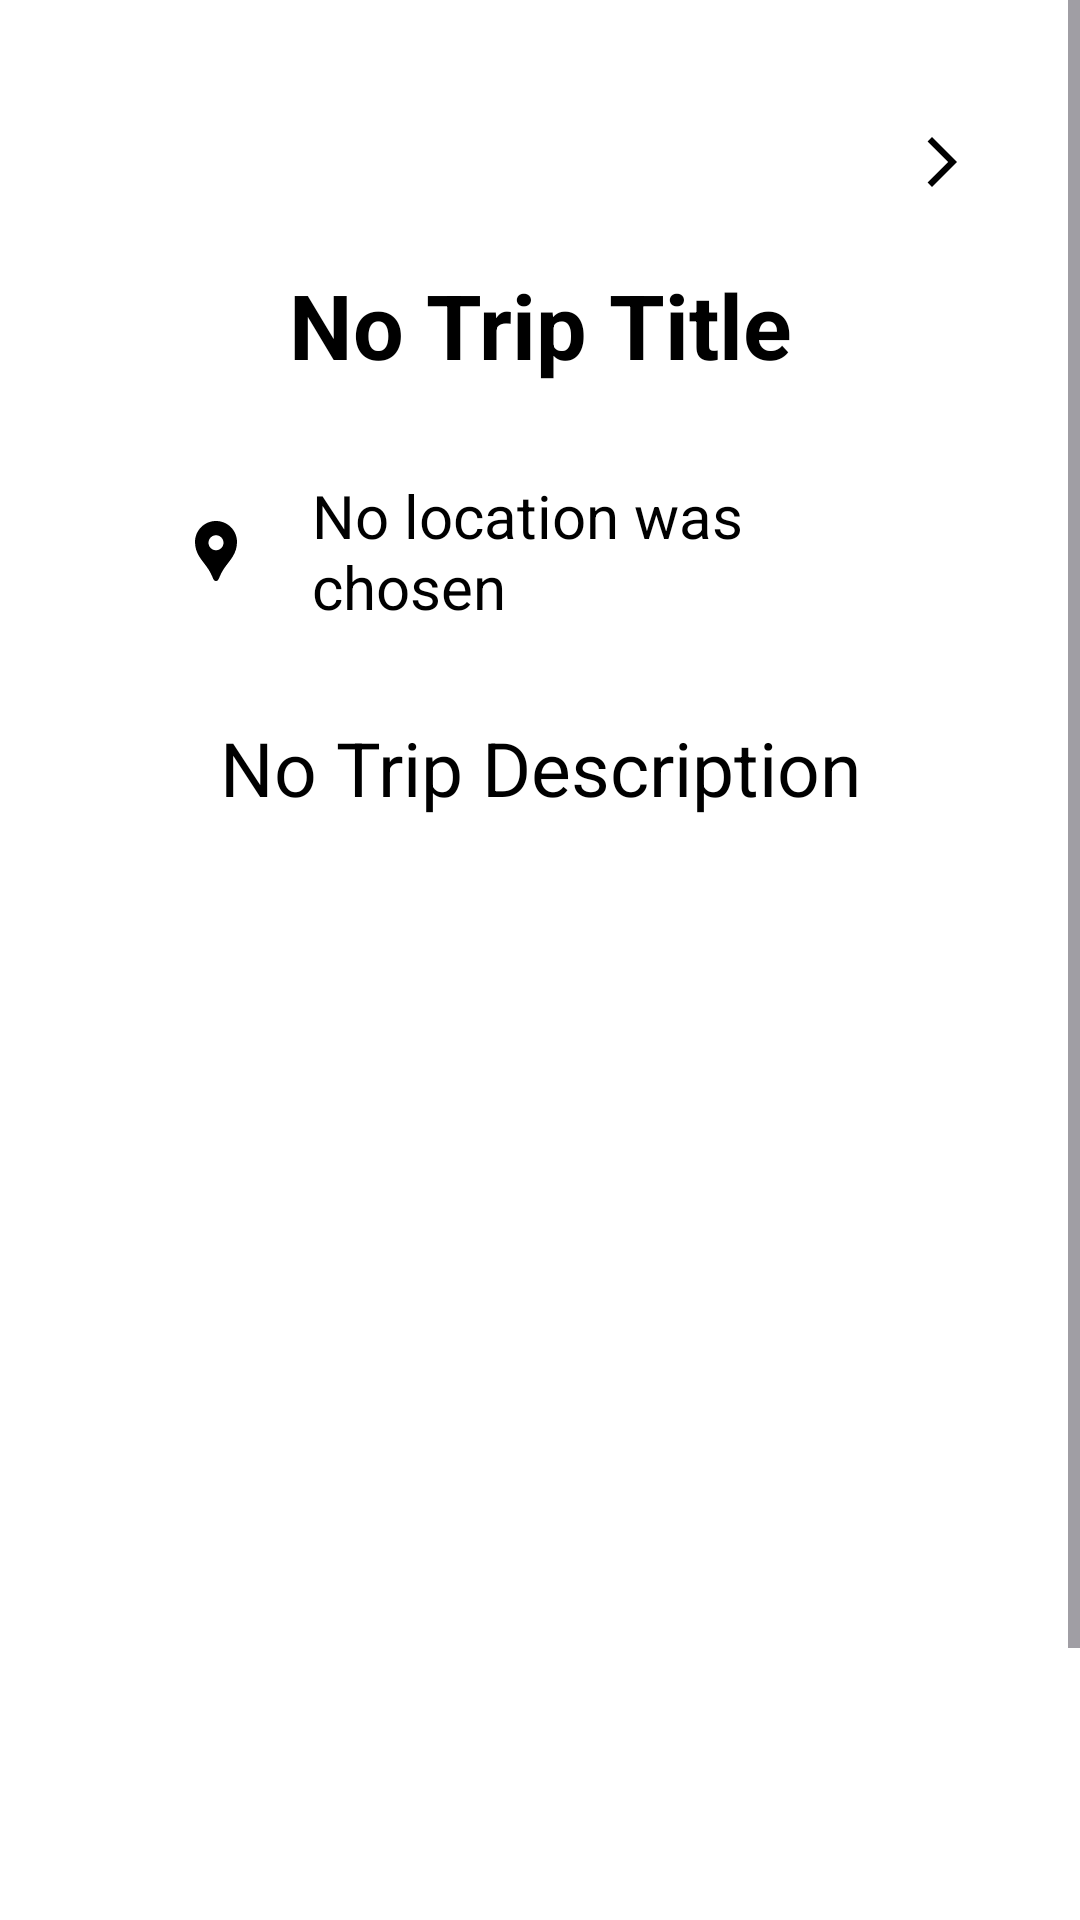

The Android layout XML behind this screen, and the referenced resources:
<!-- AndroidManifest.xml: application theme Theme.ArchitectureProject -->
<!-- res/layout/detail_item_layout.xml -->
<?xml version="1.0" encoding="utf-8"?>

<ScrollView xmlns:android="http://schemas.android.com/apk/res/android"
    xmlns:app="http://schemas.android.com/apk/res-auto"
    android:layout_width="match_parent"
    android:layout_height="match_parent"
    android:background="@color/white">

    <androidx.constraintlayout.widget.ConstraintLayout
        android:layout_width="match_parent"
        android:layout_height="wrap_content"
        android:padding="30dp"
        android:background="@color/white">

        <com.google.android.material.button.MaterialButton
            android:id="@+id/back_btn"
            android:layout_width="50dp"
            android:layout_height="wrap_content"
            android:backgroundTint="@color/white"
            android:gravity="center"
            android:contentDescription="@string/back_btn"
            app:icon="@drawable/baseline_arrow_forward_ios_24"
            app:iconSize="20dp"
            app:iconTint="@color/black"
            app:layout_constraintEnd_toEndOf="parent"
            app:layout_constraintTop_toTopOf="parent"/>

        <TextView
            android:layout_width="match_parent"
            android:layout_height="wrap_content"
            android:id="@+id/trip_title"
            android:gravity="center"
            android:text="@string/no_trip_title"
            android:textColor="@color/black"
            android:textSize="30sp"
            android:layout_margin="10dp"
            android:textStyle="bold"
            app:layout_constraintTop_toBottomOf="@id/back_btn"
            app:layout_constraintStart_toStartOf="parent"
            app:layout_constraintEnd_toEndOf="parent"/>

        <LinearLayout
            android:layout_width="match_parent"
            android:layout_height="wrap_content"
            android:orientation="horizontal"
            android:layout_margin="10dp"
            android:id="@+id/trip_location_container"
            app:layout_constraintTop_toBottomOf="@id/trip_title"
            app:layout_constraintStart_toStartOf="parent"
            app:layout_constraintEnd_toEndOf="parent">

            <ImageView
                android:layout_width="wrap_content"
                android:layout_height="wrap_content"
                android:src="@drawable/baseline_location_pin_24"
                android:layout_marginStart="20dp"
                android:layout_gravity="center"/>

            <TextView
                android:id="@+id/trip_location"
                android:layout_width="match_parent"
                android:layout_height="wrap_content"
                android:layout_margin="20dp"
                android:text="@string/no_location"
                android:textColor="@color/black"
                android:textSize="20sp"/>

        </LinearLayout>

        <TextView
            android:layout_width="match_parent"
            android:layout_height="wrap_content"
            android:id="@+id/trip_description"
            android:gravity="center"
            android:layout_margin="10dp"
            android:textSize="25sp"
            android:text="@string/no_trip_description"
            android:textColor="@color/black"
            app:layout_constraintTop_toBottomOf="@id/trip_location_container"
            app:layout_constraintStart_toStartOf="parent"
            app:layout_constraintEnd_toEndOf="parent"/>

        <ImageView
            android:id="@+id/trip_image"
            android:layout_width="300dp"
            android:layout_height="350dp"
            android:layout_gravity="center"
            android:layout_margin="15dp"
            app:layout_constraintEnd_toEndOf="parent"
            app:layout_constraintStart_toStartOf="parent"
            app:layout_constraintTop_toBottomOf="@id/trip_description" />

        <com.google.android.material.button.MaterialButton
            android:id="@+id/ai_btn"
            android:layout_width="wrap_content"
            android:layout_height="wrap_content"
            android:layout_marginTop="30dp"
            android:gravity="center"
            android:backgroundTint="@color/white"
            android:text="@string/ai"
            android:textSize="20sp"
            android:textColor="@color/black"
            app:icon="@drawable/baseline_star_24"
            app:strokeColor="@color/black"
            app:strokeWidth="2dp"
            app:iconSize="20dp"
            app:iconTint="@color/yellow"
            app:layout_constraintEnd_toEndOf="parent"
            app:layout_constraintStart_toStartOf="parent"
            app:layout_constraintTop_toBottomOf="@id/trip_image" />


    </androidx.constraintlayout.widget.ConstraintLayout>
</ScrollView>
<!-- resources referenced by this layout -->
<resources>
  <color name="black">#FF000000</color>
  <color name="white">#FFFFFFFF</color>
  <color name="yellow">#ffcf68</color>
  <!-- drawable baseline_arrow_forward_ios_24 (drawable) -->
  <vector xmlns:android="http://schemas.android.com/apk/res/android" android:autoMirrored="true" android:height="24dp" android:tint="#000000" android:viewportHeight="24" android:viewportWidth="24" android:width="24dp">
        
      <path android:fillColor="@android:color/white" android:pathData="M6.23,20.23l1.77,1.77l10,-10l-10,-10l-1.77,1.77l8.23,8.23z"/>
      
  </vector>
  <!-- drawable baseline_location_pin_24 (drawable) -->
  <vector xmlns:android="http://schemas.android.com/apk/res/android" android:height="24dp" android:tint="#000000" android:viewportHeight="24" android:viewportWidth="24" android:width="24dp">
        
      <path android:fillColor="@android:color/white" android:pathData="M12,2L12,2C8.13,2 5,5.13 5,9c0,1.74 0.5,3.37 1.41,4.84c0.95,1.54 2.2,2.86 3.16,4.4c0.47,0.75 0.81,1.45 1.17,2.26C11,21.05 11.21,22 12,22h0c0.79,0 1,-0.95 1.25,-1.5c0.37,-0.81 0.7,-1.51 1.17,-2.26c0.96,-1.53 2.21,-2.85 3.16,-4.4C18.5,12.37 19,10.74 19,9C19,5.13 15.87,2 12,2zM12,11.75c-1.38,0 -2.5,-1.12 -2.5,-2.5s1.12,-2.5 2.5,-2.5s2.5,1.12 2.5,2.5S13.38,11.75 12,11.75z"/>
      
  </vector>
  <!-- drawable baseline_star_24 (drawable) -->
  <vector xmlns:android="http://schemas.android.com/apk/res/android" android:height="24dp" android:tint="#000000" android:viewportHeight="24" android:viewportWidth="24" android:width="24dp">
        
      <path android:fillColor="@android:color/white" android:pathData="M8.58,10H1l6.17,4.41L4.83,22L11,17.31L17.18,22l-2.35,-7.59L21,10h-7.58L11,2L8.58,10zM21.36,22l-1.86,-6.01L23.68,13h-3.44l-3.08,2.2l1.46,4.72L21.36,22zM17,8l-1.82,-6l-1.04,3.45L14.91,8H17z"/>
      
  </vector>
  <string name="ai">AI</string>
  <string name="back_btn">back</string>
  <string name="no_location">No location was chosen</string>
  <string name="no_trip_description">No Trip Description</string>
  <string name="no_trip_title">No Trip Title</string>
  <style name="Theme.ArchitectureProject" parent="Base.Theme.ArchitectureProject" />
  <style name="Base.Theme.ArchitectureProject" parent="Theme.Material3.DayNight.NoActionBar">
          
          
      </style>
</resources>
